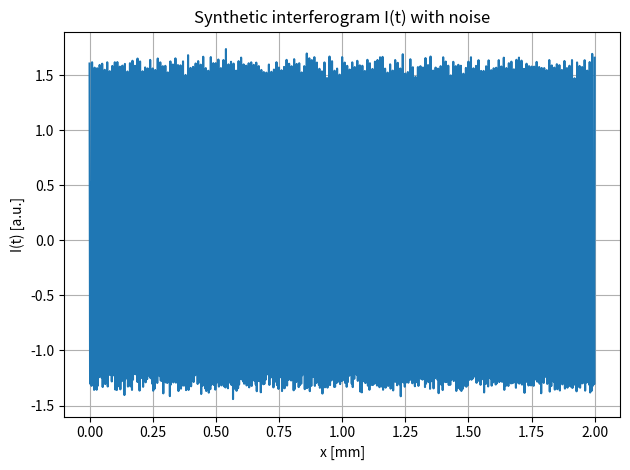
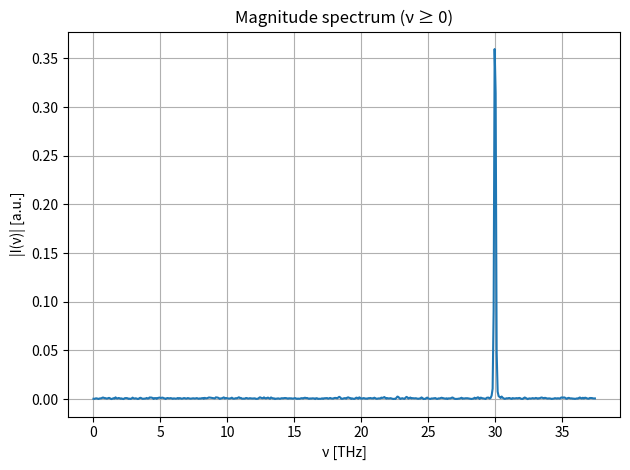

These charts were generated, in order, by the following Python code:
import numpy as np
import matplotlib.pyplot as plt

# -----------------------------
# Given / constants (SI units!)
# -----------------------------
c = 3.00e8          # speed of light [m/s]
nu1 = 3.0e13        # frequency 1 [Hz]
nu2 = 4.5e13        # frequency 2 [Hz]

x_max = 2.0e-3      # 2.0 mm -> [m]
dx = 2.0e-6         # 2 µm  -> [m]

sigma = 0.05        # Gaussian noise std dev (dimensionless intensity)

# -----------------------------
# (a) Create x, t and I(t)
# -----------------------------
x = np.arange(0, x_max + dx/2, dx)   # [m], include endpoint safely
t = 2.0 * x / c                      # [s]  (given: t = 2x/c)
dt = t[1] - t[0]                     # [s]

rng = np.random.default_rng(0)       # reproducible noise
noise = rng.normal(0.0, sigma, size=x.size)

I = np.cos(2*np.pi*nu1*t) + 0.6*np.cos(2*np.pi*nu2*t) + noise

# Plot interferogram
plt.figure()
plt.plot(x * 1e3, I)                 # x in mm for readability
plt.xlabel("x [mm]")
plt.ylabel("I(t) [a.u.]")
plt.title("Synthetic interferogram I(t) with noise")
plt.grid(True)
plt.tight_layout()

# -----------------------------
# (b) FFT + frequency axis
# -----------------------------
# Remove DC offset (helps peak detection)
I0 = I - np.mean(I)

# Optional window to reduce spectral leakage (still NumPy-only)
window = np.hanning(I0.size)
Iw = I0 * window

Y = np.fft.fft(Iw)
nu = np.fft.fftfreq(Iw.size, d=dt)   # frequency axis [Hz]

# Take only nu >= 0
mask_pos = nu >= 0
nu_pos = nu[mask_pos]
A_pos = np.abs(Y[mask_pos]) / Iw.size   # simple magnitude normalization

# Plot spectrum
plt.figure()
plt.plot(nu_pos * 1e-12, A_pos)       # Hz -> THz
plt.xlabel("ν [THz]")
plt.ylabel("|I(ν)| [a.u.]")
plt.title("Magnitude spectrum (ν ≥ 0)")
plt.grid(True)
plt.tight_layout()

# -----------------------------
# (c) Find 2 dominant frequencies (excluding ν=0) + wavelengths
# -----------------------------
# Nyquist check
fs = 1.0 / dt
nu_nyq = fs / 2.0
if nu2 > nu_nyq:
    # alias to [0, fs/2] using modulo wrapping
    nu2_alias = abs(((nu2 + fs/2) % fs) - fs/2)
    print(f"WARNING: ν2={nu2:.3e} Hz > Nyquist={nu_nyq:.3e} Hz -> aliasing expected.")
    print(f"         Expected alias frequency for ν2 is about {nu2_alias:.3e} Hz.")

# Exclude DC bin (ν=0)
mask_nonzero = nu_pos > 0
nu_nz = nu_pos[mask_nonzero]
A_nz = A_pos[mask_nonzero]

# Simple local-maximum peak finding (NumPy-only)
is_peak = (A_nz[1:-1] > A_nz[:-2]) & (A_nz[1:-1] > A_nz[2:])
peak_idx = np.where(is_peak)[0] + 1  # shift because of slicing

# If noise is very low/high, peak_idx can be small; fall back to global sort
if peak_idx.size < 2:
    top2_idx = np.argsort(A_nz)[-2:]
else:
    top2_idx = peak_idx[np.argsort(A_nz[peak_idx])[-2:]]

# Sort results by frequency
nu_peaks = np.sort(nu_nz[top2_idx])          # [Hz]
lambda_peaks = c / nu_peaks                  # [m]

print("\nDominant frequencies from FFT (excluding ν=0):")
for k, (f, lam) in enumerate(zip(nu_peaks, lambda_peaks), start=1):
    print(f"  Peak {k}: ν = {f:.3e} Hz  ->  λ = {lam*1e6:.3f} µm")




plt.show()